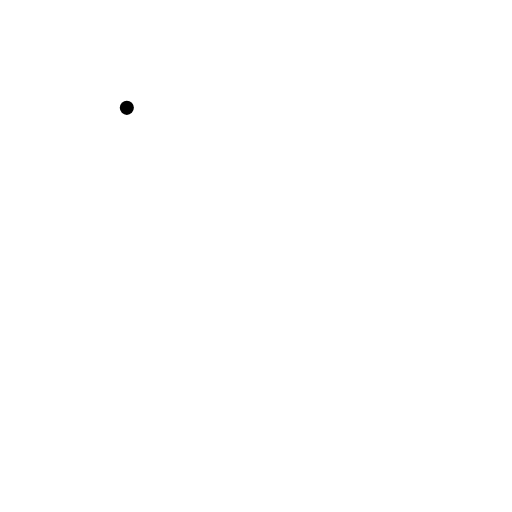
t = 0.00 s
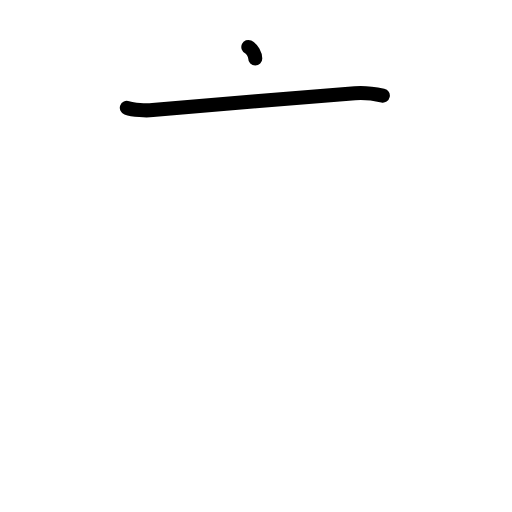
t = 1.38 s
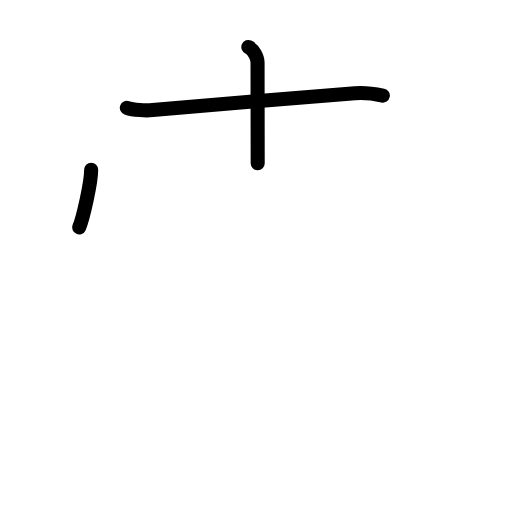
t = 2.75 s
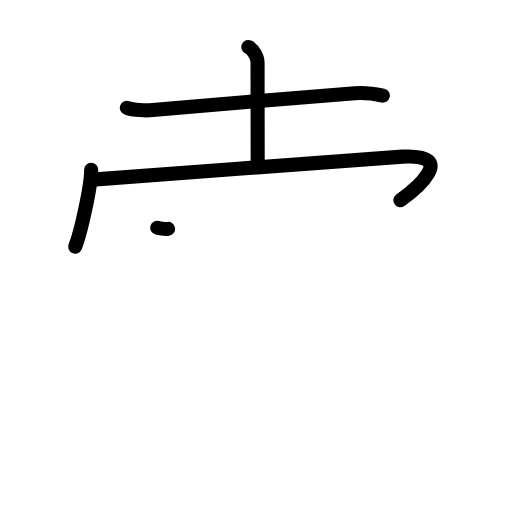
t = 4.17 s
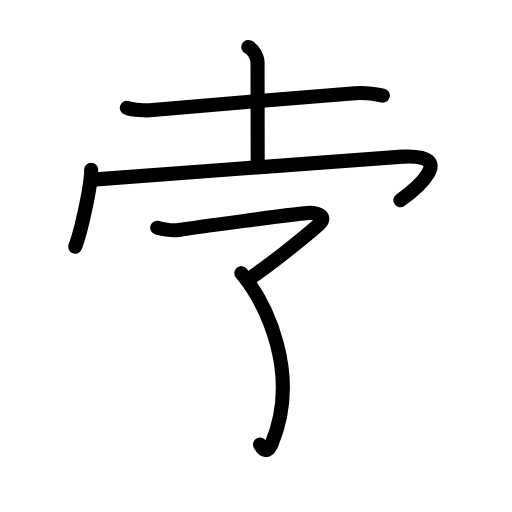
t = 5.63 s
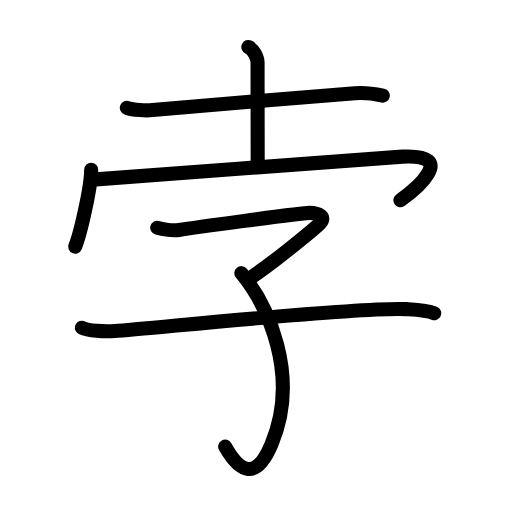
t = 7.00 s

The animated SVG that drew these frames (rendered in a browser with its animation timeline set to each time). Animation: 22 SMIL elements (animate=22); one cycle of 7.00 s.

<?xml version="1.0" encoding="UTF-8"?>
<!--
AniKanjiVG is licensed by CC-BY-SA Paul C. Sommerhoff (https://bitbucket.org/sommerhoff/anikanjivg).
AniKanjiVG uses KanjiVG which is licensed by CC-BY-SA Ulrich Apel (http://kanjivg.tagaini.net).
See also http://creativecommons.org/licenses/by-sa/3.0/
-->
<svg xmlns:kvg='http://kanjivg.tagaini.net' xmlns='http://www.w3.org/2000/svg' width='109' height='109' viewBox='0 0 109 109' style='fill:none;stroke:#000000;stroke-width:3;stroke-linecap:round;stroke-linejoin:round;' id="kvg:kanji_05b5b"><g id="kvg:05b5b" kvg:element="孛"><g id="kvg:05b5b-g1" kvg:position="top"><g id="kvg:05b5b-g2" kvg:element="十"><path id="kvg:05b5b-s1" kvg:type="㇐" d="M27,22.96c1.39,0.5,4.11,0.61,5.5,0.47c8.82-0.87,33.24-2.79,43.05-3.59c2.3-0.19,4.8,0.26,5.95,0.51"><animate attributeName="d" begin="0.0s" dur="0.3333333333333333s" from="M27,22.96C27,22.96,27,22.96,27,22.96" to="M27,22.96c1.39,0.5,4.11,0.61,5.5,0.47" />
<animate attributeName="d" begin="0.3333333333333333s" dur="0.3333333333333333s" from="M27,22.96c1.39,0.5,4.11,0.61,5.5,0.47c0,0,0,0,0,0,0" to="M27,22.96c1.39,0.5,4.11,0.61,5.5,0.47c8.82-0.87,33.24-2.79,43.05-3.59" />
<animate attributeName="d" begin="0.6666666666666666s" dur="0.3333333333333333s" from="M27,22.96c1.39,0.5,4.11,0.61,5.5,0.47c8.82-0.87,33.24-2.79,43.05-3.59c0,0,0,0,0,0,0" to="M27,22.96c1.39,0.5,4.11,0.61,5.5,0.47c8.82-0.87,33.24-2.79,43.05-3.59c2.3-0.19,4.8,0.26,5.95,0.51" />
</path>
<path id="kvg:05b5b-s2" kvg:type="㇑" d="M52.87,10c1.09,0.5,1.96,2.23,1.96,3.25c0,7.25,0.03,16,0.03,21.5"><animate attributeName="d" begin="1.0s" dur="0.5s" from="M52.87,10C52.87,10,52.87,10,52.87,10" to="M52.87,10c1.09,0.5,1.96,2.23,1.96,3.25" />
<animate attributeName="d" begin="1.5s" dur="0.5s" from="M52.87,10c1.09,0.5,1.96,2.23,1.96,3.25c0,0,0,0,0,0,0" to="M52.87,10c1.09,0.5,1.96,2.23,1.96,3.25c0,7.25,0.03,16,0.03,21.5" />
<animate attributeName="d" begin="0s" dur="1.0s" from="M-100,-100" to="M-100,-100" />
</path>
</g>
<g id="kvg:05b5b-g3" kvg:element="冖"><path id="kvg:05b5b-s3" kvg:type="㇔" d="M19.41,36.13c0,3.71-2.35,13.9-3.41,16.37"><animate attributeName="d" begin="2.0s" dur="1.0s" from="M19.41,36.13C19.41,36.13,19.41,36.13,19.41,36.13" to="M19.41,36.13c0,3.71-2.35,13.9-3.41,16.37" />
<animate attributeName="d" begin="0s" dur="2.0s" from="M-100,-100" to="M-100,-100" />
</path>
<path id="kvg:05b5b-s4" kvg:type="㇖b" d="M19.74,38.24c15.01-0.99,58.24-4.53,65.95-4.9c12.05-0.59,2.55,7.16-0.45,9.28"><animate attributeName="d" begin="3.0s" dur="0.5s" from="M19.74,38.24C19.74,38.24,19.74,38.24,19.74,38.24" to="M19.74,38.24c15.01-0.99,58.24-4.53,65.95-4.9" />
<animate attributeName="d" begin="3.5s" dur="0.5s" from="M19.74,38.24c15.01-0.99,58.24-4.53,65.95-4.9c0,0,0,0,0,0,0" to="M19.74,38.24c15.01-0.99,58.24-4.53,65.95-4.9c12.05-0.59,2.55,7.16-0.45,9.28" />
<animate attributeName="d" begin="0s" dur="3.0s" from="M-100,-100" to="M-100,-100" />
</path>
</g>
</g>
<g id="kvg:05b5b-g4" kvg:element="子" kvg:position="bottom" kvg:radical="general"><path id="kvg:05b5b-s5" kvg:type="㇖" d="M33.47,48.49c1.05,0.27,3.04,0.71,4.63,0.47c1.93-0.3,25.94-3.65,27.78-3.65s3.84,0.82,2,2.47c-1.84,1.65-10.32,8.65-14.99,11.64"><animate attributeName="d" begin="4.0s" dur="0.3333333333333333s" from="M33.47,48.49C33.47,48.49,33.47,48.49,33.47,48.49" to="M33.47,48.49c1.05,0.27,3.04,0.71,4.63,0.47" />
<animate attributeName="d" begin="4.333333333333333s" dur="0.3333333333333333s" from="M33.47,48.49c1.05,0.27,3.04,0.71,4.63,0.47c0,0,0,0,0,0,0" to="M33.47,48.49c1.05,0.27,3.04,0.71,4.63,0.47c1.93-0.3,25.94-3.65,27.78-3.65s3.84,0.82,2,2.47" />
<animate attributeName="d" begin="4.666666666666667s" dur="0.3333333333333333s" from="M33.47,48.49c1.05,0.27,3.04,0.71,4.63,0.47c1.93-0.3,25.94-3.65,27.78-3.65s3.84,0.82,2,2.47c0,0,0,0,0,0,0" to="M33.47,48.49c1.05,0.27,3.04,0.71,4.63,0.47c1.93-0.3,25.94-3.65,27.78-3.65s3.84,0.82,2,2.47c-1.84,1.65-10.32,8.65-14.99,11.64" />
<animate attributeName="d" begin="0s" dur="4.0s" from="M-100,-100" to="M-100,-100" />
</path>
<path id="kvg:05b5b-s6" kvg:type="㇕v" d="M51.38,58.15C57,65,63.92,79.85,57.83,94.49c-3.33,8.01-6.83,6.01-9.89,0.59"><animate attributeName="d" begin="5.0s" dur="0.5s" from="M51.38,58.15C51.38,58.15,51.38,58.15,51.38,58.15" to="M51.38,58.15C57,65,63.92,79.85,57.83,94.49" />
<animate attributeName="d" begin="5.5s" dur="0.5s" from="M51.38,58.15C57,65,63.92,79.85,57.83,94.49c0,0,0,0,0,0,0" to="M51.38,58.15C57,65,63.92,79.85,57.83,94.49c-3.33,8.01-6.83,6.01-9.89,0.59" />
<animate attributeName="d" begin="0s" dur="5.0s" from="M-100,-100" to="M-100,-100" />
</path>
<path id="kvg:05b5b-s7" kvg:type="㇐" d="M17.44,69.77c1.3,0.65,4.66,0.87,7,0.71c8.17-0.56,52.16-5.24,62.04-4.67c2.33,0.14,4.41,0.22,5.96,0.87"><animate attributeName="d" begin="6.0s" dur="0.3333333333333333s" from="M17.44,69.77C17.44,69.77,17.44,69.77,17.44,69.77" to="M17.44,69.77c1.3,0.65,4.66,0.87,7,0.71" />
<animate attributeName="d" begin="6.333333333333333s" dur="0.3333333333333333s" from="M17.44,69.77c1.3,0.65,4.66,0.87,7,0.71c0,0,0,0,0,0,0" to="M17.44,69.77c1.3,0.65,4.66,0.87,7,0.71c8.17-0.56,52.16-5.24,62.04-4.67" />
<animate attributeName="d" begin="6.666666666666667s" dur="0.3333333333333333s" from="M17.44,69.77c1.3,0.65,4.66,0.87,7,0.71c8.17-0.56,52.16-5.24,62.04-4.67c0,0,0,0,0,0,0" to="M17.44,69.77c1.3,0.65,4.66,0.87,7,0.71c8.17-0.56,52.16-5.24,62.04-4.67c2.33,0.14,4.41,0.22,5.96,0.87" />
<animate attributeName="d" begin="0s" dur="6.0s" from="M-100,-100" to="M-100,-100" />
</path>
</g>
</g>
</svg>
